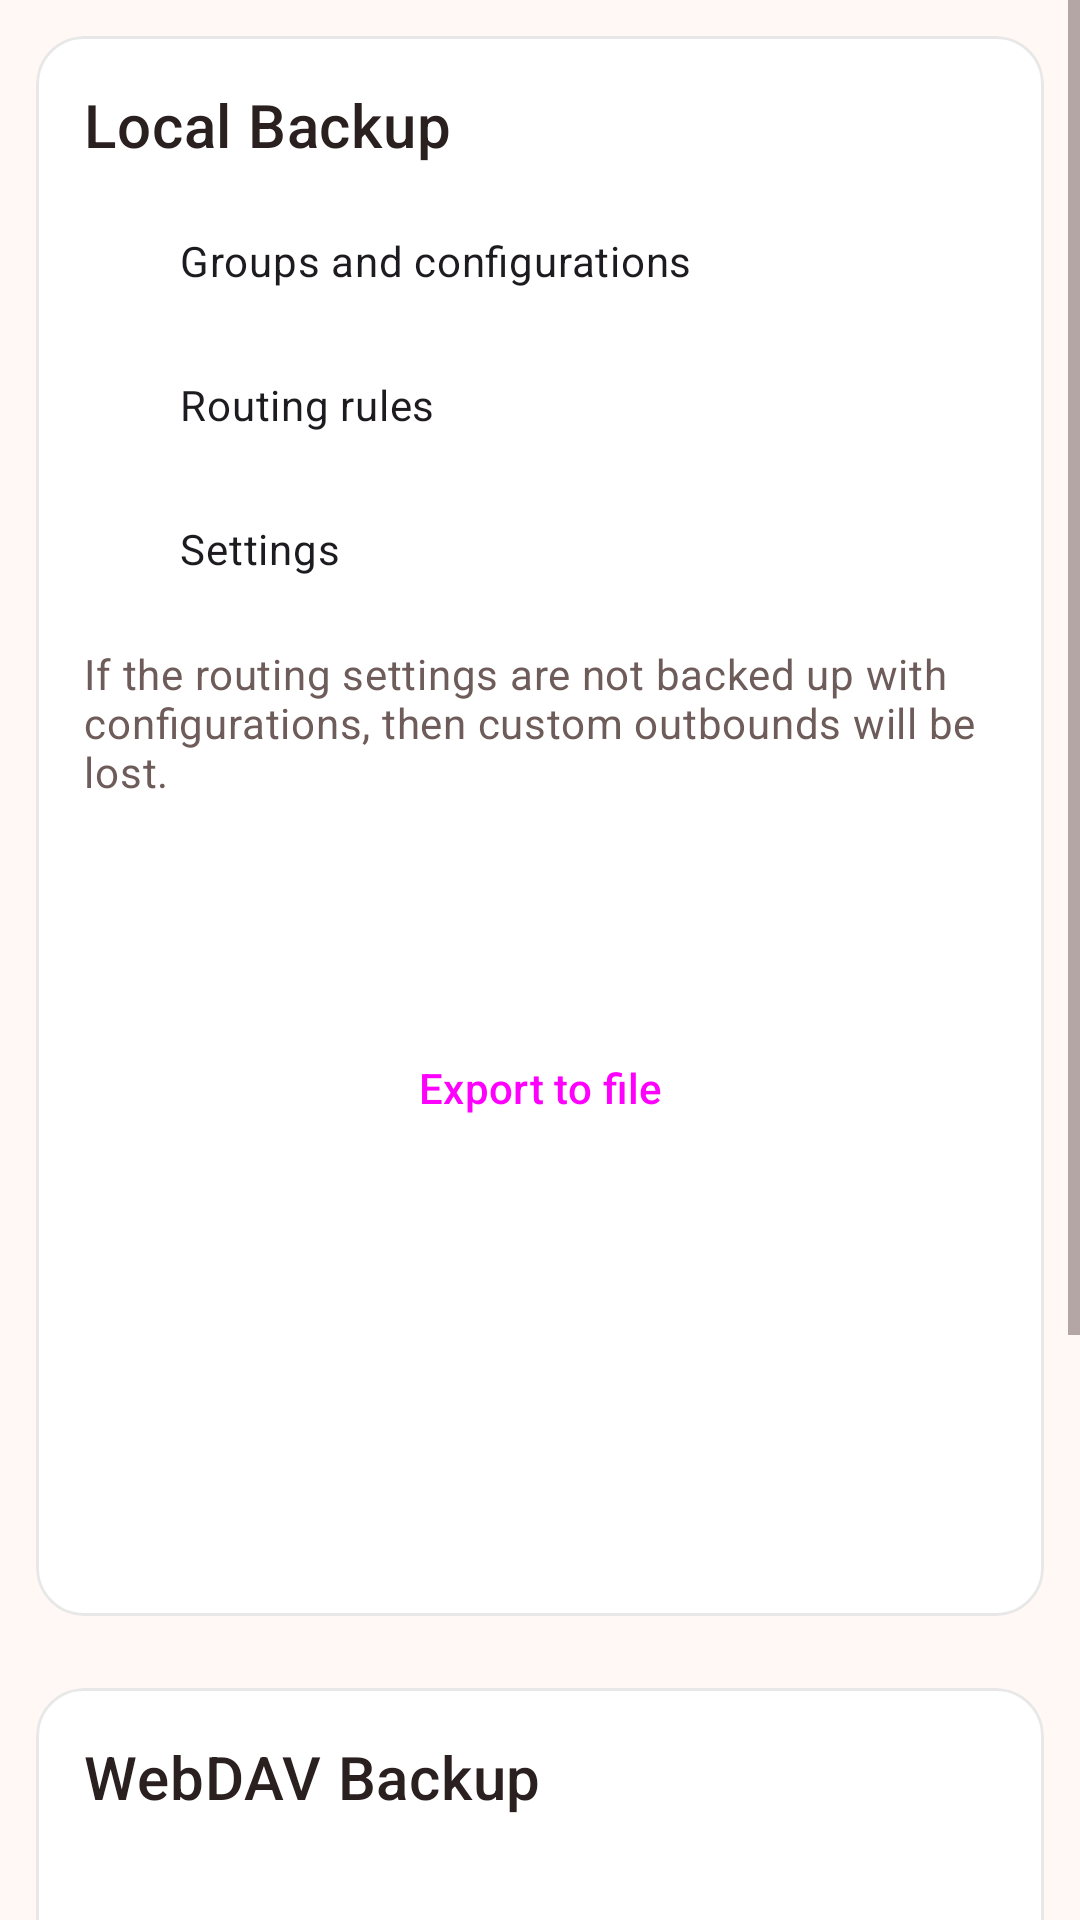

Produce the Android XML layout that renders to this screen, including the resource entries it uses.
<!-- AndroidManifest.xml: application theme Theme.Start -->
<!-- res/layout/layout_backup.xml -->
<?xml version="1.0" encoding="utf-8"?>
<ScrollView xmlns:android="http://schemas.android.com/apk/res/android"
    xmlns:app="http://schemas.android.com/apk/res-auto"
    android:layout_width="match_parent"
    android:layout_height="match_parent"
    android:fillViewport="true"
    android:clipToPadding="false"
    android:paddingBottom="@dimen/main_list_padding_bottom">

    <LinearLayout
        android:layout_width="match_parent"
        android:layout_height="wrap_content"
        android:orientation="vertical">

        
        <com.google.android.material.card.MaterialCardView
            android:layout_width="match_parent"
            android:layout_height="wrap_content"
            android:layout_margin="@dimen/ui_page_padding"
            android:clickable="false"
            android:focusable="false">

            <LinearLayout
                android:layout_width="match_parent"
                android:layout_height="wrap_content"
                android:orientation="vertical">

                <LinearLayout
                    android:layout_width="match_parent"
                    android:layout_height="wrap_content"
                    android:orientation="vertical"
                    android:padding="@dimen/ui_form_padding">

                    <TextView
                        android:layout_width="wrap_content"
                        android:layout_height="wrap_content"
                        android:text="@string/backup_local"
                        android:textAppearance="?attr/textAppearanceHeadline6" />

                    <CheckBox
                        android:id="@+id/backup_configurations"
                        android:layout_width="match_parent"
                        android:layout_height="wrap_content"
                        android:layout_marginTop="8dp"
                        android:checked="true"
                        android:text="@string/backup_groups_and_configurations" android:minHeight="@dimen/ui_touch_target" />

                    <CheckBox
                        android:id="@+id/backup_rules"
                        android:layout_width="match_parent"
                        android:layout_height="wrap_content"
                        android:checked="true"
                        android:text="@string/backup_rules" android:minHeight="@dimen/ui_touch_target" />

                    <CheckBox
                        android:id="@+id/backup_settings"
                        android:layout_width="match_parent"
                        android:layout_height="wrap_content"
                        android:checked="true"
                        android:text="@string/backup_settings" android:minHeight="@dimen/ui_touch_target" />

                    <TextView
                        android:layout_width="match_parent"
                        android:layout_height="wrap_content"
                        android:layout_marginTop="8dp"
                        android:text="@string/backup_summary"
                        android:textAppearance="?attr/textAppearanceBody2"
                        android:textColor="?android:attr/textColorSecondary" />

                </LinearLayout>

                <LinearLayout
                    android:layout_width="match_parent"
                    android:layout_height="wrap_content"
                    android:layout_marginStart="@dimen/ui_form_padding"
                    android:layout_marginEnd="@dimen/ui_form_padding"
                    android:layout_marginTop="@dimen/ui_space_medium"
                    android:layout_marginBottom="@dimen/ui_space_medium"
                    android:orientation="vertical">

                    
                    <Button
                        android:id="@+id/action_share"
                        style="@style/Widget.WanBox.Ui.SecondaryButton"
                        android:layout_width="match_parent"
                        android:layout_height="wrap_content"
                        app:cornerRadius="@dimen/button_corner_radius"
                        android:text="@string/share"
 />

                    <Button
                        android:id="@+id/action_export"
                        style="@style/Widget.WanBox.Ui.PrimaryButton"
                        android:layout_width="match_parent"
                        android:layout_height="wrap_content"
                        app:cornerRadius="@dimen/button_corner_radius"
                        android:text="@string/action_export_file"
 />

                    <Button
                        android:id="@+id/action_import_file"
                        style="@style/Widget.WanBox.Ui.SecondaryButton"
                        android:layout_width="match_parent"
                        android:layout_height="wrap_content"
                        app:cornerRadius="@dimen/button_corner_radius"
                        android:text="@string/action_import_file"
 />

                    <Button
                        android:id="@+id/action_import_throne_desktop"
                        style="@style/Widget.WanBox.Ui.SecondaryButton"
                        android:layout_width="match_parent"
                        android:layout_height="wrap_content"
                        app:cornerRadius="@dimen/button_corner_radius"
                        android:text="@string/action_import_throne_desktop"
 />

                    <Button
                        android:id="@+id/action_export_legacy"
                        android:enabled="false"
                        style="@style/Widget.WanBox.Ui.SecondaryButton"
                        android:layout_width="match_parent"
                        android:layout_height="wrap_content"
                        app:cornerRadius="@dimen/button_corner_radius"
                        android:text="@string/backup_legacy_unavailable"
 />

                </LinearLayout>
            </LinearLayout>
        </com.google.android.material.card.MaterialCardView>

        
        <com.google.android.material.card.MaterialCardView
            android:layout_width="match_parent"
            android:layout_height="wrap_content"
            android:layout_margin="@dimen/ui_page_padding"
            android:clickable="false"
            android:focusable="false">

            <LinearLayout
                android:layout_width="match_parent"
                android:layout_height="wrap_content"
                android:orientation="vertical">

                <LinearLayout
                    android:layout_width="match_parent"
                    android:layout_height="wrap_content"
                    android:orientation="vertical"
                    android:padding="@dimen/ui_form_padding">

                    <TextView
                        android:layout_width="wrap_content"
                        android:layout_height="wrap_content"
                        android:text="@string/backup_webdav"
                        android:textAppearance="?attr/textAppearanceHeadline6" />

                </LinearLayout>

                <LinearLayout
                    android:layout_width="match_parent"
                    android:layout_height="wrap_content"
                    android:layout_marginStart="@dimen/ui_form_padding"
                    android:layout_marginEnd="@dimen/ui_form_padding"
                    android:layout_marginTop="@dimen/ui_space_medium"
                    android:layout_marginBottom="@dimen/ui_space_medium"
                    android:orientation="vertical">

                    
                    <Button
                        android:id="@+id/webdav_settings"
                        style="@style/Widget.WanBox.Ui.SecondaryButton"
                        android:layout_width="match_parent"
                        android:layout_height="wrap_content"
                        app:cornerRadius="@dimen/button_corner_radius"
                        android:text="@string/webdav_settings"
 />

                    <Button
                        android:id="@+id/backup_to_webdav"
                        style="@style/Widget.WanBox.Ui.PrimaryButton"
                        android:layout_width="match_parent"
                        android:layout_height="wrap_content"
                        app:cornerRadius="@dimen/button_corner_radius"
                        android:text="@string/backup_to_webdav"
 />

                    <Button
                        android:id="@+id/restore_from_webdav"
                        style="@style/Widget.WanBox.Ui.SecondaryButton"
                        android:layout_width="match_parent"
                        android:layout_height="wrap_content"
                        app:cornerRadius="@dimen/button_corner_radius"
                        android:text="@string/restore_from_webdav"
 />

                </LinearLayout>
            </LinearLayout>
        </com.google.android.material.card.MaterialCardView>

    </LinearLayout>
</ScrollView>
<!-- resources referenced by this layout -->
<resources>
  <dimen name="button_corner_radius">@dimen/corner_small</dimen>
  <dimen name="main_list_padding_bottom">88dp</dimen>
  <dimen name="ui_form_padding">16dp</dimen>
  <dimen name="ui_page_padding">12dp</dimen>
  <dimen name="ui_space_medium">8dp</dimen>
  <dimen name="ui_touch_target">48dp</dimen>
  <string name="action_export_file">Export to file</string>
  <string name="action_import_file">Import from file</string>
  <string name="action_import_throne_desktop">Import from Throne desktop</string>
  <string name="backup_groups_and_configurations">Groups and configurations</string>
  <string name="backup_legacy_unavailable">Legacy export is not available yet</string>
  <string name="backup_local">Local Backup</string>
  <string name="backup_rules">Routing rules</string>
  <string name="backup_settings">Settings</string>
  <string name="backup_summary">If the routing settings are not backed up with configurations,
          then custom outbounds will be lost.</string>
  <string name="backup_to_webdav">Backup to WebDAV</string>
  <string name="backup_webdav">WebDAV Backup</string>
  <string name="restore_from_webdav">Restore from WebDAV</string>
  <string name="share">Share</string>
  <string name="webdav_settings">WebDAV Settings</string>
  <dimen name="corner_small">12dp</dimen>
  <color name="card_stroke">#29000000</color>
  <color name="milktea_primary">#B5676B</color>
  <color name="milktea_primary_container">#FADADB</color>
  <color name="milktea_on_primary_container">#3F1416</color>
  <color name="milktea_secondary">#7F6556</color>
  <color name="milktea_on_secondary">#FFFFFF</color>
  <color name="milktea_secondary_container">#F3DFD2</color>
  <color name="milktea_on_secondary_container">#2E1B10</color>
  <color name="milktea_tertiary">#4F8475</color>
  <color name="milktea_on_tertiary">#FFFFFF</color>
  <color name="milktea_tertiary_container">#D1ECE2</color>
  <color name="milktea_on_tertiary_container">#0B2A21</color>
  <color name="milktea_error">#C94F45</color>
  <color name="milktea_on_error">#FFFFFF</color>
  <color name="milktea_error_container">#FFDAD5</color>
  <color name="milktea_on_error_container">#410002</color>
  <color name="milktea_outline_variant">#EDDCD8</color>
  <color name="milktea_surface_container_lowest">#FFFFFF</color>
  <color name="milktea_surface_container_low">#FEF2EE</color>
  <color name="milktea_surface_container">#FAEDE9</color>
  <color name="milktea_surface_container_high">#F5E7E3</color>
  <color name="milktea_surface_container_highest">#EFE1DD</color>
  <color name="milktea_inverse_surface">#3F3332</color>
  <color name="milktea_inverse_on_surface">#FBEDEA</color>
  <color name="milktea_inverse_primary">#F0B6B7</color>
  <color name="material_pink_100">#F8BBD0</color>
  <color name="material_pink_300">#F06292</color>
  <color name="milktea_background">#FFF8F5</color>
  <color name="milktea_on_surface">#2A2020</color>
  <color name="milktea_on_surface_variant">#6E5C5A</color>
  <color name="milktea_surface_variant">#F4E5E1</color>
  <color name="milktea_outline">#A6918E</color>
  <color name="white">#FFFFFFFF</color>
  <style name="Widget.MaterialComponents.Button.TextButton.Dialog.Primary">
          <item name="android:textColor">?primaryOrTextPrimary</item>
      </style>
  <style name="Widget.MaterialComponents.Button.TextButton.Dialog.Flush.Primary">
          <item name="android:textColor">?primaryOrTextPrimary</item>
      </style>
  <dimen name="profile_card_corner_radius">@dimen/card_corner_radius</dimen>
  <color name="minimal_line">#ECEDEF</color>
  <dimen name="card_stroke_width">1dp</dimen>
  <dimen name="dialog_corner_radius">@dimen/corner_dialog</dimen>
  <dimen name="card_corner_radius">@dimen/corner_card</dimen>
  <dimen name="input_corner_radius">@dimen/corner_small</dimen>
  <dimen name="corner_dialog">28dp</dimen>
  <dimen name="corner_card">16dp</dimen>
</resources>
